Photos from the image-classification dataset "Dataset_flat" in the GitHub repository kentnguyenlatoi/trash-ai-web. Its 8 classes are: e-waste, food waste, leaf waste, metal cans, paper waste, plastic bags, plastic bottles, wood waste.

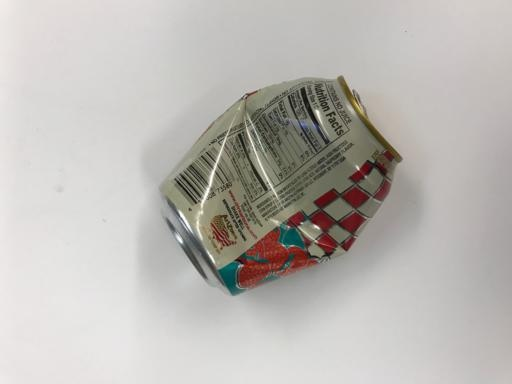
Label: metal cans

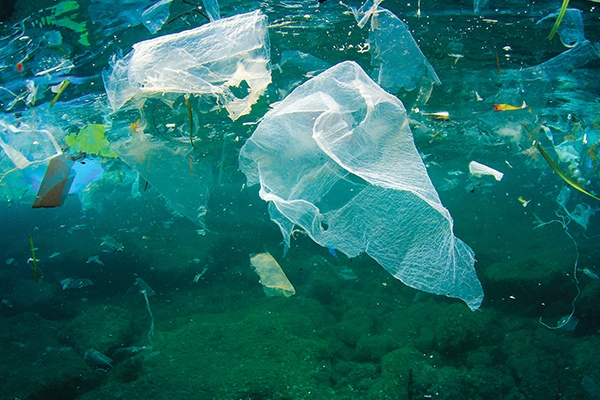
Label: plastic bags

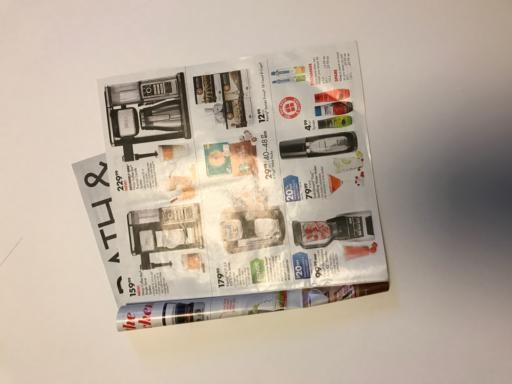
Label: paper waste

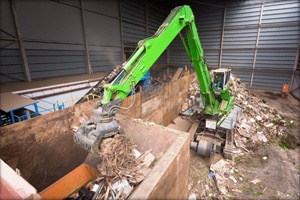
Label: wood waste

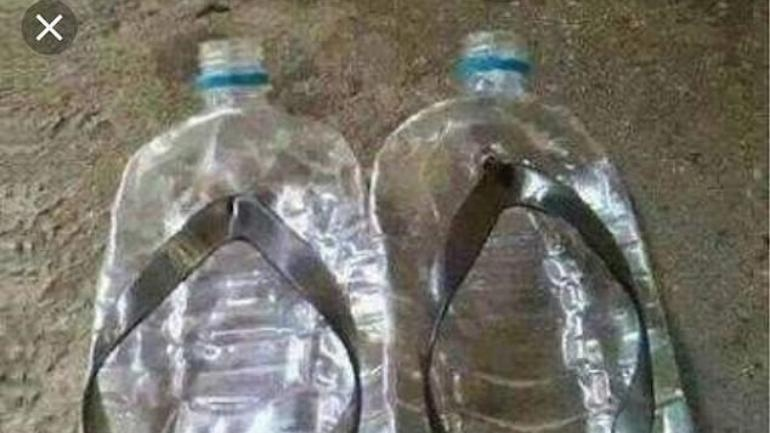
Label: plastic bottles

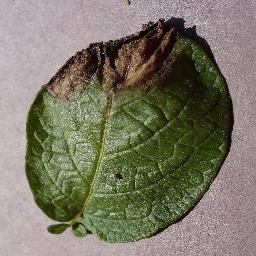
Label: leaf waste
